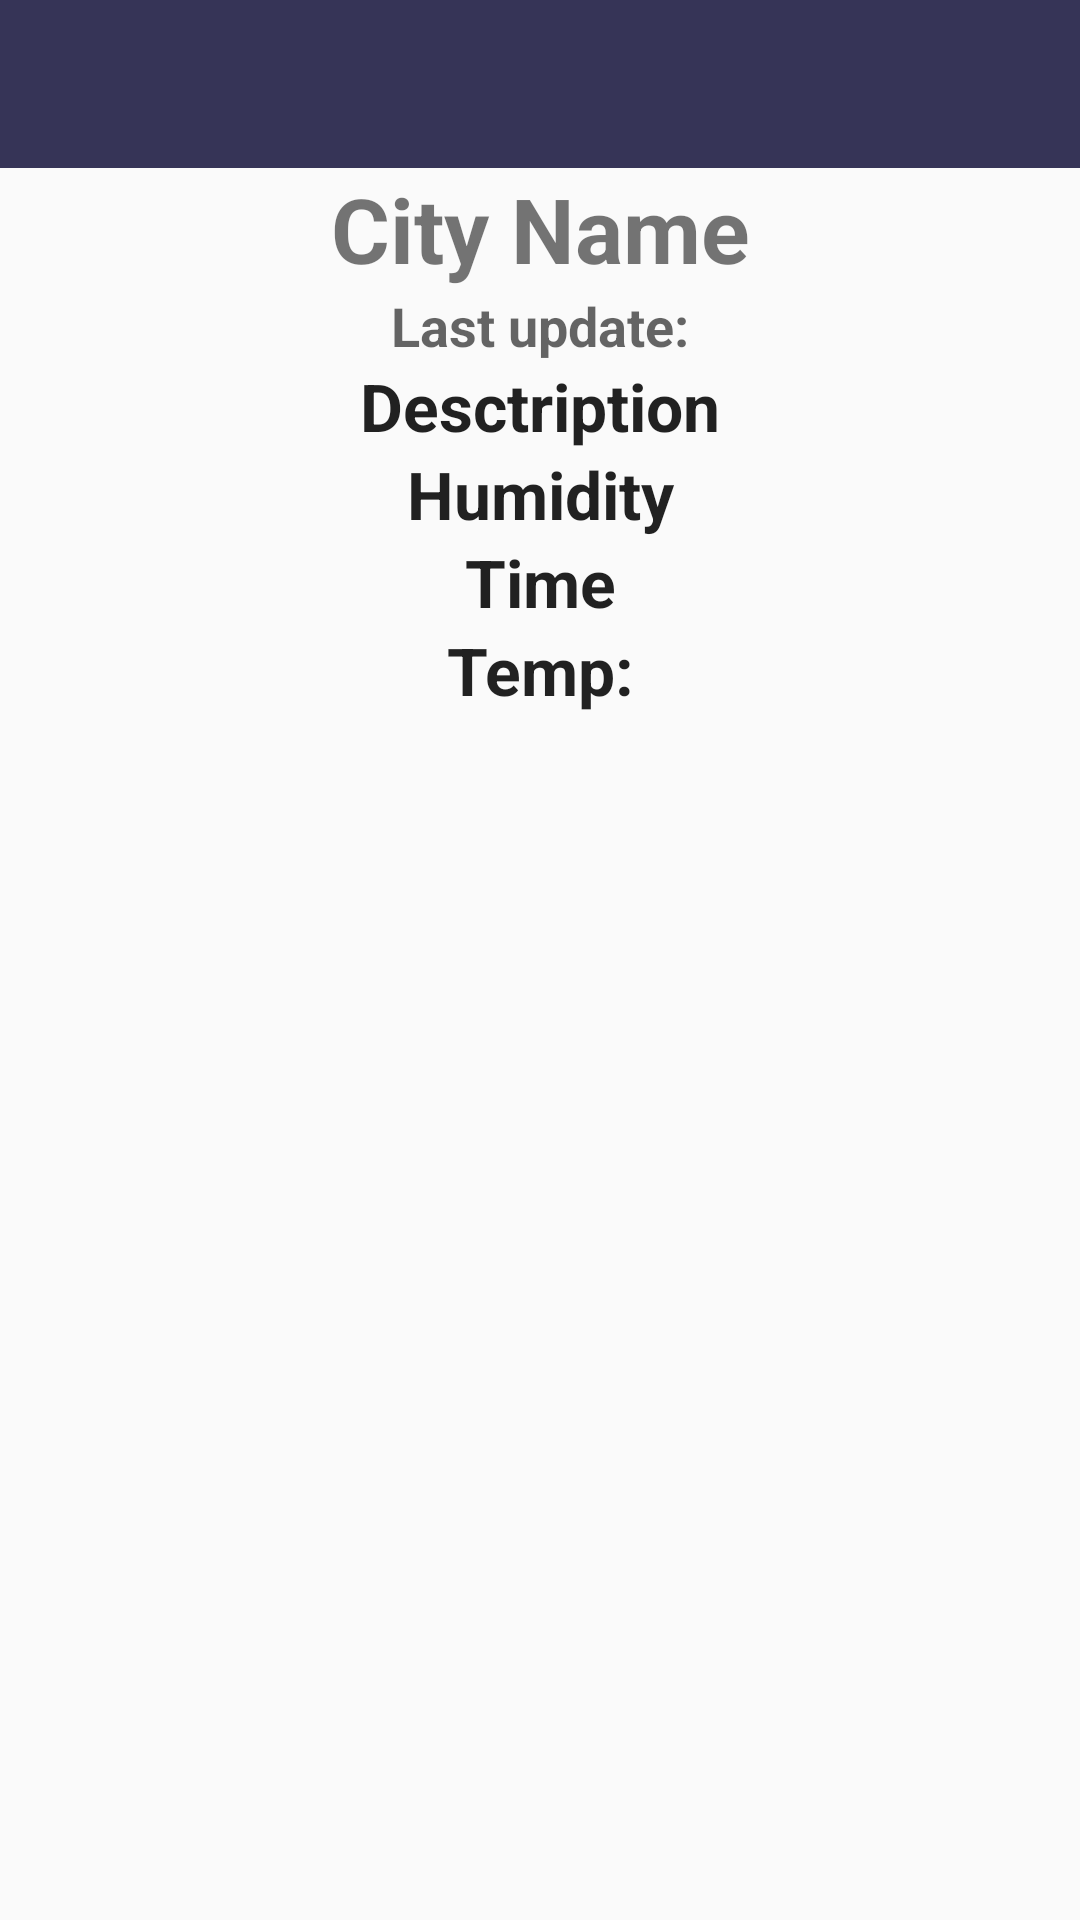

Here is an Android app screen rendered from its layout file. Give the layout XML and the strings, colors and styles it references.
<!-- AndroidManifest.xml: application theme AppTheme -->
<!-- res/layout/activity_weather.xml -->
<?xml version="1.0" encoding="utf-8"?>
<LinearLayout
    xmlns:android="http://schemas.android.com/apk/res/android"
    android:layout_width="match_parent"
    android:layout_height="match_parent"
    xmlns:tools="http://schemas.android.com/tools"
    android:orientation="vertical"
    android:layout_gravity="center"
    tools:context=".WeatherApp.WeatherActivity">

    <include
        android:id="@+id/toolbar"
        layout="@layout/toolbar"
        />
    <TextView
        android:id="@+id/text_view_city"
        android:layout_width="match_parent"
        android:layout_height="wrap_content"
        android:text="City Name"
        android:textStyle="bold"
        android:gravity="center"
        android:textSize="30dp"
        />
    <ImageView
        android:id="@+id/image_view"
        android:layout_width="match_parent"
        android:layout_height="wrap_content"
        android:layout_gravity="center"
        android:background="@drawable/weather"
        />
    <TextView
        android:id="@+id/text_view_last_update"
        android:layout_width="match_parent"
        android:layout_height="wrap_content"
        android:text="Last update:"
        android:textStyle="bold"
       android:textAppearance="@style/Base.TextAppearance.AppCompat.Medium"
        android:gravity="center"
        />

    <TextView
        android:id="@+id/text_view_description"
        android:layout_width="match_parent"
        android:layout_height="wrap_content"
        android:text="Desctription"
        android:textStyle="bold"
        android:textAppearance="@style/Base.TextAppearance.AppCompat.Large"
        android:gravity="center"
        />
    <TextView
        android:id="@+id/text_view_humidity"
        android:layout_width="match_parent"
        android:layout_height="wrap_content"
        android:text="Humidity"
        android:textStyle="bold"
        android:textAppearance="@style/Base.TextAppearance.AppCompat.Large"
        android:gravity="center"
        />
    <TextView
        android:id="@+id/text_view_time"
        android:layout_width="match_parent"
        android:layout_height="wrap_content"
        android:text="Time"
        android:textStyle="bold"
        android:textAppearance="@style/Base.TextAppearance.AppCompat.Large"
        android:gravity="center"
        />

   <TextView
        android:id="@+id/text_view_celsius"
        android:layout_width="match_parent"
        android:layout_height="wrap_content"
        android:text="Temp:"
        android:textStyle="bold"
       android:textAppearance="@style/Base.TextAppearance.AppCompat.Large"
        android:gravity="center"
        />
</LinearLayout>
<!-- res/layout/toolbar.xml (included above) -->
<?xml version="1.0" encoding="utf-8"?>
<android.support.v7.widget.Toolbar
    xmlns:android="http://schemas.android.com/apk/res/android"
    xmlns:app="http://schemas.android.com/apk/res-auto"
    android:id="@+id/toolbar"
    android:layout_width="match_parent"
    android:layout_height="wrap_content"
    android:minHeight="?attr/actionBarSize"
    android:background="@color/colorPrimary"
    app:titleTextColor="@color/text"
    app:theme="@style/ThemeOverlay.AppCompat"
    />
<!-- resources referenced by this layout -->
<resources>
  <color name="colorPrimary">#363457</color>
  <color name="text">#FFFF</color>
  <style name="AppTheme" parent="Theme.AppCompat.Light.NoActionBar">
          
          <item name="colorPrimary">@color/colorPrimary</item>
          <item name="colorPrimaryDark">@color/colorPrimaryDark</item>
          <item name="colorAccent">@color/colorAccent</item>
          <item name="colorControlNormal">@color/text</item>
      </style>
  <color name="colorPrimaryDark">#262633</color>
  <color name="colorAccent">#969300</color>
</resources>
